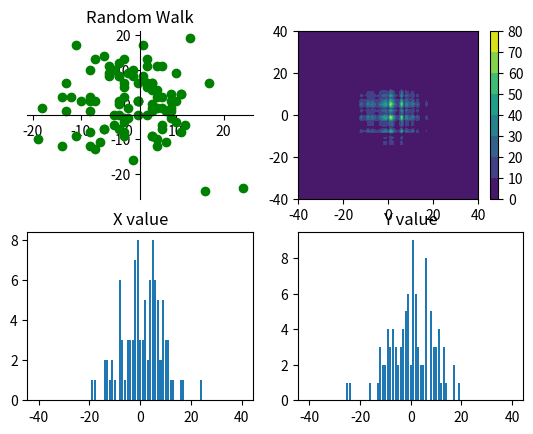

Python code for this plot:
import matplotlib.pyplot as plt
import numpy as np
import random

#Number of Particles
N = 100
#max time
T = 10
#time interval
t = 0.1
Seq = np.arange(0,T,t)

#Fig and plot settings
fig = plt.figure()
axs = [fig.add_subplot(220+i) for i in range(1,5)]
axs[0].spines['left'].set_position('center')
axs[0].spines['bottom'].set_position('center')
axs[0].spines['right'].set_color('none')
axs[0].spines['top'].set_color('none')
axs[0].xaxis.set_ticks_position('bottom')
axs[0].yaxis.set_ticks_position('left')

#dimension value for matrixes
a = 41
#to collect data to plot the bars
averx = {i:0 for i in range(-a+1,a,1) }
avery = {i:0 for i in range(-a+1,a,1) }
verts = [(0. , 0.)]

#get the last location
for j in range(N):
	lastposition = [0. , 0.]
	for i in range(len(Seq)):
		lastposition = [lastposition[0] + random.randint(-1,1) , lastposition[1]+random.randint(-1,1)]
	axs[0].plot(lastposition[0],lastposition[1],marker ='o',c='g')
	# dist = np.sqrt(lastposition[0]**2+lastposition[1]**2)
	averx[int(lastposition[0])] += 1
	avery[int(lastposition[1])] += 1

#plot settings
axs[0].title.set_text("Random Walk")
axs[2].title.set_text("X value")
axs[3].title.set_text("Y value")
#plot xvalue and yvalue of the particles
axs[2].bar(averx.keys(),averx.values())
axs[3].bar(avery.keys(),avery.values())

#ploting the contour map
xlist = [i for i in range(-a+1,a,1)]
ylist = [i for i in range(-a+1,a,1)]
X, Y = np.meshgrid(xlist, ylist)
x = np.array(list(avery.values())).reshape(1,-1)
y = np.array(list(averx.values())).reshape(-1,1)
Z = np.matmul(y ,x)
cp = axs[1].contourf(X,Y,Z)
fig.colorbar(cp , ax = axs[1])

plt.show()